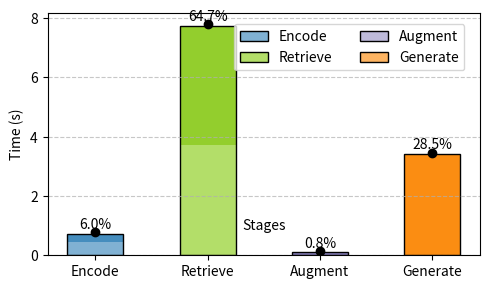

Python code for this plot:
import matplotlib
# Use the Agg backend for non-interactive (headless) environments
matplotlib.use("Agg")

import matplotlib.pyplot as plt
import numpy as np
from matplotlib.patches import Patch

# Set default font size to 10
plt.rcParams.update({'font.size': 10})

# Data for only the four stages: Encode, Retrieve, Augment, Generate
stages = ["Encode", "Retrieve", "Augment", "Generate"]
startup =    [0.46,  3.73,  0.0,  0.0]
execution =  [0.258, 4.0079, 0.1,  3.41]
grand_total = 11.9659  # overall total time

# Define base pastel colors for each stage
base_colors = [
    "#80b1d3",  # light bluish
    "#b3de69",  # light green
    "#bebada",  # light purple
    "#fdb462",  # light orange
]

# Function to darken a hex color (used for the Execution portion)
def darken_color(hex_color, factor=1.3):
    import colorsys
    hex_color = hex_color.lstrip("#")
    r = int(hex_color[0:2], 16) / 255.0
    g = int(hex_color[2:4], 16) / 255.0
    b = int(hex_color[4:6], 16) / 255.0
    h, l, s = colorsys.rgb_to_hls(r, g, b)
    l = max(0, min(1, l / factor))
    r_d, g_d, b_d = colorsys.hls_to_rgb(h, l, s)
    return "#{:02x}{:02x}{:02x}".format(int(r_d*255), int(g_d*255), int(b_d*255))

# Create figure (5 x 3 inches)
fig, ax = plt.subplots(figsize=(5, 3))
x = np.arange(len(stages))
width = 0.5

# For the legend, we create custom handles.
legend_handles = []

# Plot each stage's bars
for i, stage in enumerate(stages):
    color_start = base_colors[i]
    color_exec = darken_color(color_start, factor=1.3)
    
    # Plot startup bar (bottom part)
    ax.bar(x[i], startup[i], color=color_start, edgecolor=None, width=width)
    # Plot execution bar (stacked on top) with label for legend
    ax.bar(x[i], execution[i], bottom=startup[i], color=color_exec, edgecolor=None, width=width, label=stage)
    
    # Draw an outline around the entire bar
    total = startup[i] + execution[i]
    rect = plt.Rectangle((x[i]-width/2, 0), width, total,
                         fill=False, edgecolor="black", linewidth=1)
    ax.add_patch(rect)
    
    # Compute percentage of total time and add a scatter marker and percentage annotation
    percent = (total / grand_total) * 100
    marker_y = total + 0.05
    ax.scatter(x[i], marker_y, color="black", zorder=5)
    ax.text(x[i], marker_y + 0.02, f"{percent:.1f}%", ha="center", va="bottom")
    
    # Build a custom legend handle for this stage using the base (startup) color
    legend_handles.append(Patch(facecolor=color_start, edgecolor='black', label=stage))

# Place the legend inside the plot area, top right, with 2 columns
ax.legend(handles=legend_handles, loc="upper right", bbox_to_anchor=(0.98, 0.98), ncol=2)

# Set x-axis and y-axis labels and ticks
ax.set_xticks(x)
ax.set_xticklabels(stages)
ax.set_ylabel("Time (s)")
ax.set_xlabel("Stages")

# Option to reposition the x-axis label: change 'xlabel_y' to move the label vertically.
xlabel_y = 0.15  # Adjust this value as needed (axis coordinates: 0=bottom, 1=top)
ax.xaxis.set_label_coords(0.5, xlabel_y)

# Add grid lines on the y-axis
ax.grid(True, axis='y', linestyle='--', alpha=0.7)

plt.tight_layout()
plt.savefig("stacked_graph.pdf", bbox_inches="tight")
